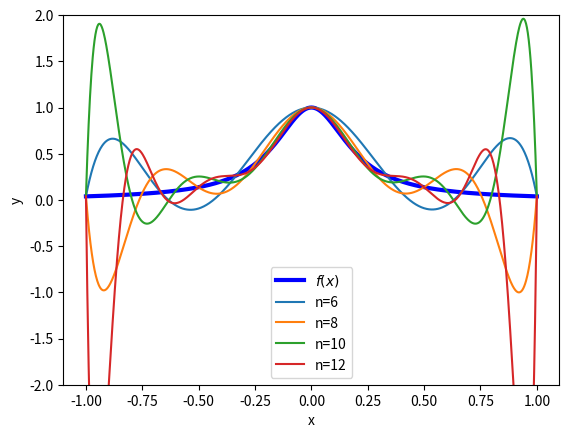

Write the Python code that produced this figure.
#-*- coding: utf-8 -*-

"""
  Lagrange interpolation
"""

import numpy as np
import matplotlib.pyplot as plt

# Define function
def f(x):
	return np.array(1/(25*x**2 +1))


# Define interpolation
def interpolation(function,x,n):

	puntos = len(x)
	punto = puntos -1
	
	def prod(n,j):
		con = 1
		for k in range(0,n+1):
			if k != j:
				con = con*(x-x[int(k*punto/n)])/(x[int(j*punto/n)]-x[int(k*punto/n)])			
			else:
				pass
		return np.array(con)

	a = 0
	for j in range(0,n+1):
		a += np.array(function(x[int(j*punto/n)])*prod(n,j))
		
	return a

# Define domain
x = np.linspace(-1.0,1.0,1000)	
y1 = interpolation(f,x,n=6)
y2 = interpolation(f,x,n=8)
y3 = interpolation(f,x,n=10)
y4 = interpolation(f,x,n=12)

plt.ylim((-2,2))
plt.plot(x,f(x),linewidth=3,color='b',label=r'$f(x)$')
plt.plot(x,y1,label='n=6')
plt.plot(x,y2,label='n=8')
plt.plot(x,y3,label='n=10')
plt.plot(x,y4,label='n=12')
plt.xlabel('x')
plt.ylabel('y')
plt.legend()
plt.savefig('4a.png')
plt.show()

